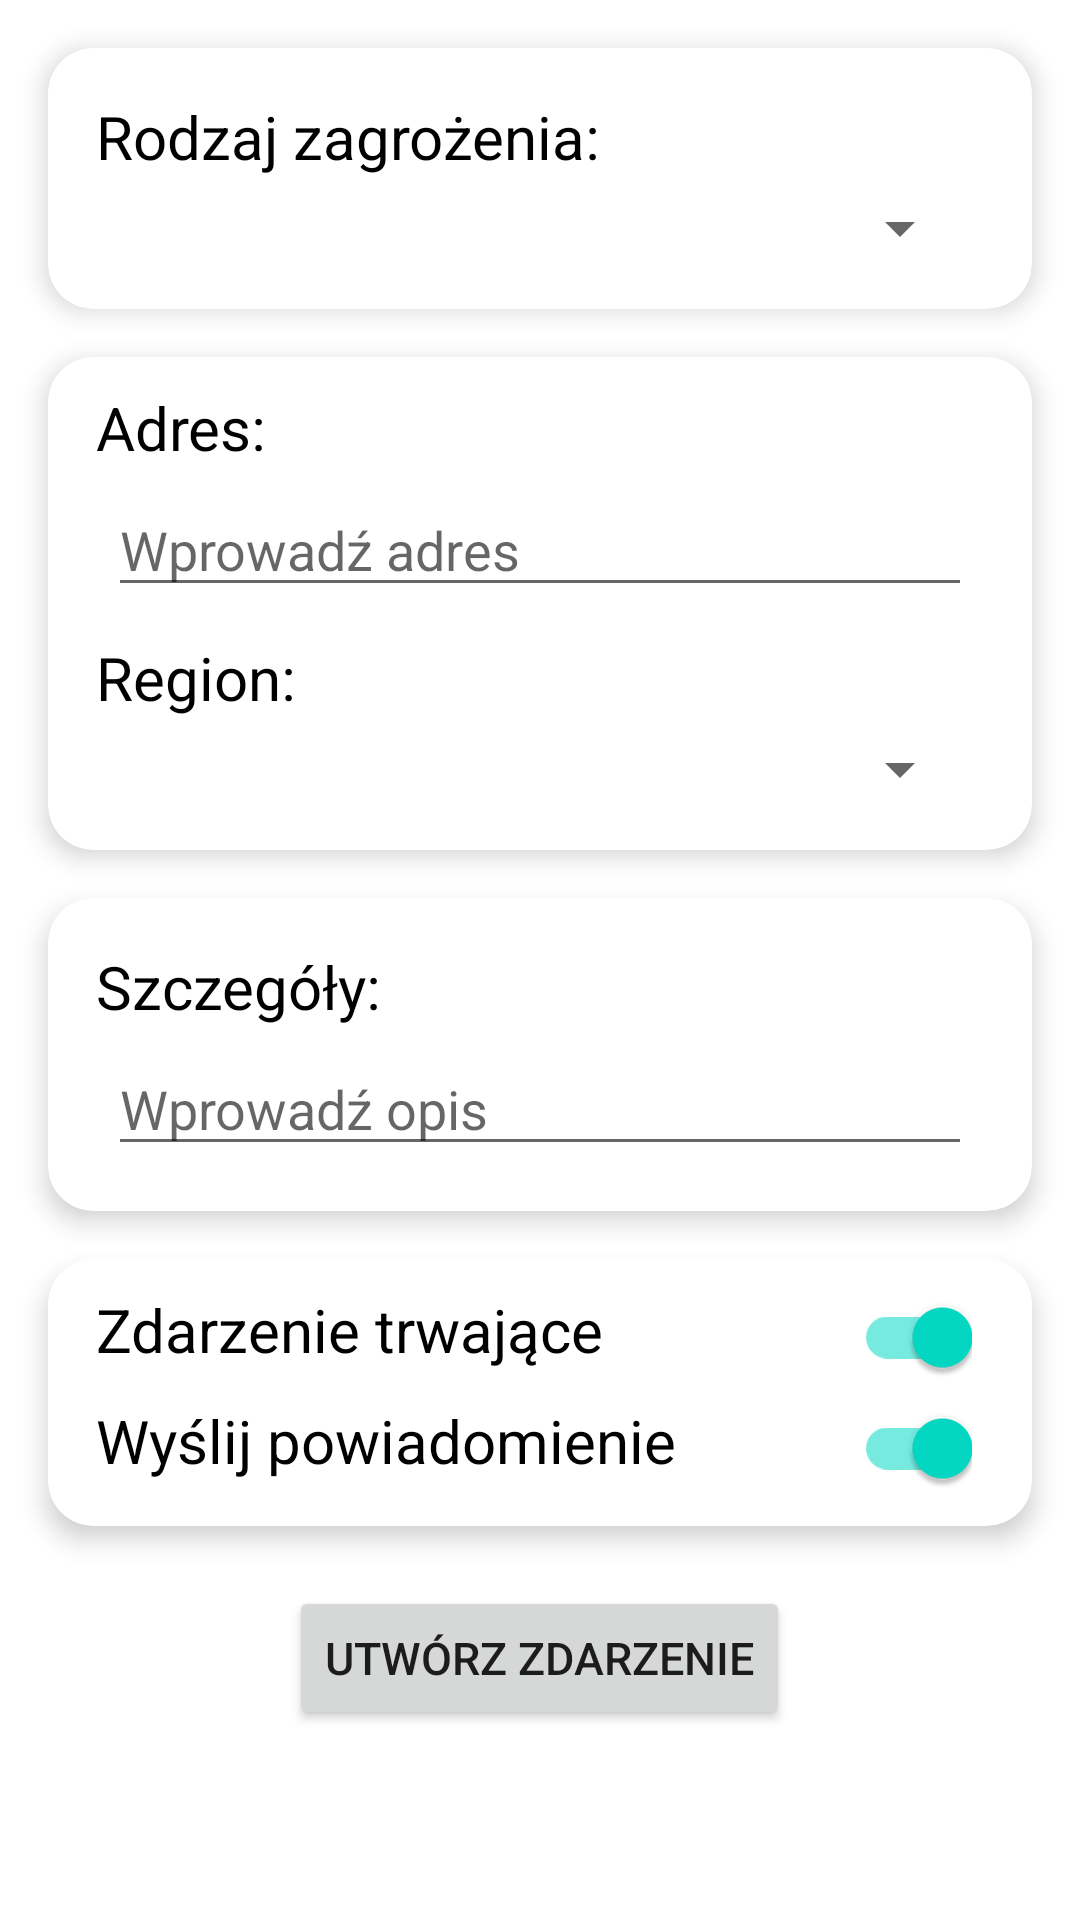

Layout XML and referenced resources for this Android screen:
<!-- AndroidManifest.xml: application theme Theme.RemizaOSP -->
<!-- res/layout/fragment_add_event.xml -->
<?xml version="1.0" encoding="utf-8"?>
<RelativeLayout xmlns:android="http://schemas.android.com/apk/res/android"
    xmlns:app="http://schemas.android.com/apk/res-auto"
    xmlns:tools="http://schemas.android.com/tools"
    android:layout_width="match_parent"
    android:layout_height="match_parent"
    tools:context=".main.AddEventFragment">

    <androidx.cardview.widget.CardView
        android:id="@+id/title_card"
        android:layout_width="match_parent"
        android:layout_height="wrap_content"

        android:layout_marginStart="16dp"
        android:layout_marginTop="16dp"

        android:layout_marginEnd="16dp"
        app:cardCornerRadius="15dp"
        app:cardElevation="5dp">

        <RelativeLayout
            android:layout_width="match_parent"
            android:layout_height="match_parent">

            <TextView
                android:id="@+id/tvThreatType"
                android:layout_width="wrap_content"
                android:layout_height="wrap_content"

                android:layout_marginStart="16dp"
                android:layout_marginTop="16dp"
                android:text="Rodzaj zagrożenia:"

                android:textColor="@color/text"
                android:textSize="20sp" />

            <Spinner
                android:id="@+id/spinnerThreat"
                android:layout_width="match_parent"
                android:layout_height="wrap_content"

                android:layout_below="@id/tvThreatType"
                android:layout_marginStart="20dp"
                android:layout_marginTop="5dp"
                android:layout_marginEnd="20dp"

                android:spinnerMode="dialog"
                />

            <Space
                android:layout_width="wrap_content"
                android:layout_height="15dp"

                android:layout_below="@id/spinnerThreat" />

        </RelativeLayout>

    </androidx.cardview.widget.CardView>



    <androidx.cardview.widget.CardView
        android:id="@+id/address_card"
        android:layout_width="match_parent"
        android:layout_height="wrap_content"

        android:layout_below="@id/title_card"
        android:layout_marginStart="16dp"

        android:layout_marginTop="16dp"

        android:layout_marginEnd="16dp"
        app:cardCornerRadius="15dp"
        app:cardElevation="5dp">

        <RelativeLayout
            android:layout_width="match_parent"
            android:layout_height="wrap_content">

            <TextView
                android:id="@+id/txt2"
                android:layout_width="wrap_content"
                android:layout_height="wrap_content"

                android:layout_marginStart="16dp"
                android:layout_marginTop="10dp"
                android:text="Adres:"

                android:textColor="@color/text"
                android:textSize="20sp" />


            <EditText
                android:id="@+id/etAddress"
                android:layout_width="match_parent"
                android:layout_height="wrap_content"

                android:layout_below="@id/txt2"
                android:layout_marginStart="20dp"

                android:layout_marginTop="5dp"
                android:layout_marginEnd="20dp"
                android:hint="Wprowadź adres" />

            <TextView
                android:id="@+id/txt3"
                android:layout_width="wrap_content"
                android:layout_height="wrap_content"

                android:layout_below="@id/etAddress"
                android:layout_marginStart="16dp"
                android:layout_marginTop="10dp"

                android:text="Region:"
                android:textColor="@color/text"
                android:textSize="20sp" />

            <Spinner
                android:id="@+id/spinnerRegion"
                android:layout_width="match_parent"
                android:layout_height="wrap_content"

                android:layout_below="@id/txt3"
                android:layout_marginStart="20dp"
                android:layout_marginTop="5dp"
                android:layout_marginEnd="20dp"

                android:spinnerMode="dialog"
                />

            <Space
                android:layout_width="wrap_content"
                android:layout_height="15dp"

                android:layout_below="@id/spinnerRegion" />

        </RelativeLayout>

    </androidx.cardview.widget.CardView>

    <androidx.cardview.widget.CardView
        android:id="@+id/description_card"
        android:layout_width="match_parent"
        android:layout_height="wrap_content"

        android:layout_marginStart="16dp"
        android:layout_marginTop="16dp"

        android:layout_below="@id/address_card"
        android:layout_marginEnd="16dp"
        app:cardCornerRadius="15dp"
        app:cardElevation="5dp">

        <RelativeLayout
            android:layout_width="match_parent"
            android:layout_height="match_parent">

            <TextView
                android:id="@+id/tvDescription"
                android:layout_width="wrap_content"
                android:layout_height="wrap_content"

                android:layout_marginStart="16dp"
                android:layout_marginTop="16dp"

                android:text="Szczegóły:"

                android:textColor="@color/text"
                android:textSize="20sp" />

            <EditText
                android:id="@+id/etDescription"
                android:layout_width="match_parent"
                android:layout_height="wrap_content"

                android:layout_below="@id/tvDescription"
                android:layout_marginStart="20dp"

                android:layout_marginTop="5dp"
                android:layout_marginEnd="20dp"
                android:hint="Wprowadź opis" />

            <Space
                android:layout_width="wrap_content"
                android:layout_height="15dp"

                android:layout_below="@id/etDescription" />

        </RelativeLayout>

    </androidx.cardview.widget.CardView>

    <androidx.cardview.widget.CardView
        android:id="@+id/details_card"
        android:layout_width="match_parent"
        android:layout_height="wrap_content"

        android:layout_below="@id/description_card"
        android:layout_marginStart="16dp"

        android:layout_marginTop="16dp"

        android:layout_marginEnd="16dp"
        app:cardCornerRadius="15dp"
        app:cardElevation="5dp">

        <RelativeLayout
            android:layout_width="match_parent"
            android:layout_height="wrap_content">

            <TextView
                android:id="@+id/tvOngoing"
                android:layout_width="wrap_content"
                android:layout_height="wrap_content"

                android:layout_marginStart="16dp"
                android:layout_marginTop="10dp"

                android:text="Zdarzenie trwające"
                android:textColor="@color/text"
                android:textSize="20sp" />

            <TextView
                android:id="@+id/tvNotify"
                android:layout_width="wrap_content"
                android:layout_height="wrap_content"

                android:layout_marginStart="16dp"
                android:layout_marginTop="10dp"

                android:layout_below="@id/tvOngoing"

                android:text="Wyślij powiadomienie"
                android:textColor="@color/text"
                android:textSize="20sp" />

            <com.google.android.material.switchmaterial.SwitchMaterial
                android:id="@+id/switchOngoing"
                android:layout_width="wrap_content"
                android:layout_height="wrap_content"

                android:checked="true"
                android:layout_alignParentEnd="true"
                android:layout_alignBaseline="@id/tvOngoing"
                android:layout_marginEnd="20dp"
                />

            <com.google.android.material.switchmaterial.SwitchMaterial
                android:id="@+id/switchNotify"
                android:layout_width="wrap_content"
                android:layout_height="wrap_content"

                android:checked="true"
                android:layout_alignParentEnd="true"
                android:layout_alignBaseline="@id/tvNotify"
                android:layout_marginEnd="20dp"
                />

            <Space
                android:layout_width="wrap_content"
                android:layout_height="15dp"

                android:layout_below="@id/tvNotify" />


        </RelativeLayout>

    </androidx.cardview.widget.CardView>

    <Button
        android:id="@+id/btnAddEvent"
        android:layout_width="wrap_content"
        android:layout_height="wrap_content"

        android:layout_below="@id/details_card"
        android:layout_centerHorizontal="true"
        android:layout_marginTop="20dp"
        android:text="Utwórz zdarzenie"

        android:textSize="15sp"

        />

</RelativeLayout>
<!-- resources referenced by this layout -->
<resources>
  <color name="text">#FF000000</color>
  <style name="Theme.RemizaOSP" parent="Theme.MaterialComponents.DayNight.NoActionBar">
          
          <item name="colorPrimary">@color/purple_500</item>
          <item name="colorPrimaryVariant">@color/purple_700</item>
          <item name="colorOnPrimary">@color/white</item>
          
          <item name="colorSecondary">@color/teal_200</item>
          <item name="colorSecondaryVariant">@color/teal_700</item>
          <item name="colorOnSecondary">@color/black</item>
          
          <item name="android:statusBarColor">?attr/colorPrimaryVariant</item>
          
      </style>
  <!-- not gathered from this repository: default colours our renderer supplied (Android Studio template values) -->
  <color name="purple_500">#FF6200EE</color>
  <color name="purple_700">#FF3700B3</color>
  <color name="teal_200">#FF03DAC5</color>
  <color name="teal_700">#FF018786</color>
  <color name="black">#FF000000</color>
  <color name="white">#FFFFFFFF</color>
</resources>
